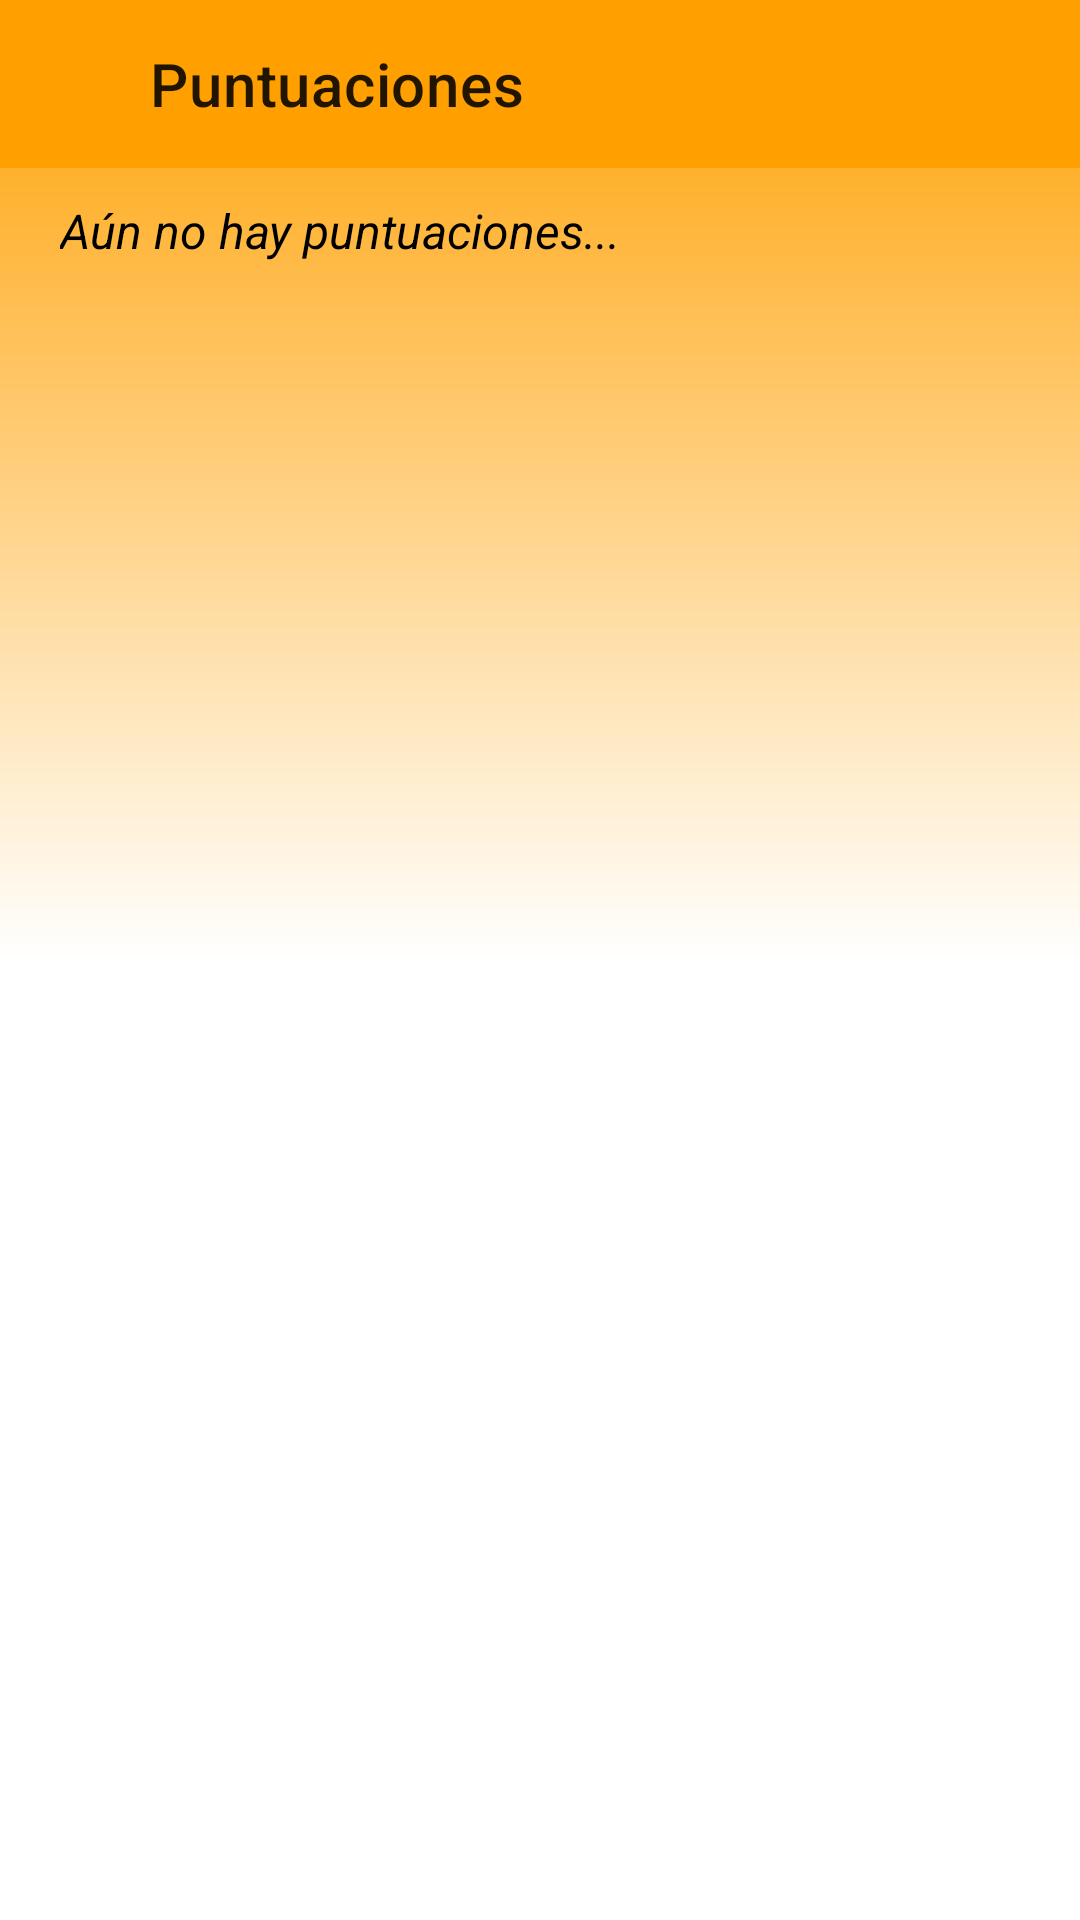

Produce the Android XML layout that renders to this screen, including the resource entries it uses.
<!-- AndroidManifest.xml: application theme Theme.Quiz -->
<!-- res/layout/activity_puntuaciones.xml -->
<?xml version="1.0" encoding="utf-8"?>
<androidx.coordinatorlayout.widget.CoordinatorLayout xmlns:android="http://schemas.android.com/apk/res/android"
    xmlns:app="http://schemas.android.com/apk/res-auto"
    xmlns:tools="http://schemas.android.com/tools"
    android:layout_width="match_parent"
    android:layout_height="match_parent"
    tools:context=".activities.PuntuacionesActivity"
    android:background="@drawable/fondo_degradado_quiz">

    <androidx.appcompat.widget.Toolbar
        android:layout_width="match_parent"
        android:layout_height="?attr/actionBarSize"
        app:title="@string/puntuaciones"
        app:titleMarginStart="50dp"
        android:background="@color/amber_700">
    </androidx.appcompat.widget.Toolbar>

    <ImageView
        android:id="@+id/ivAtras"
        android:layout_width="?attr/actionBarSize"
        android:layout_height="?attr/actionBarSize"
        android:layout_gravity="start|top"
        android:src="@drawable/ic_flecha_atras"
        android:padding="15dp"
        android:importantForAccessibility="no"/>

    <ScrollView
        android:layout_width="match_parent"
        android:layout_height="match_parent"
        android:layout_marginTop="?attr/actionBarSize"
        android:padding="10dp">

        <androidx.recyclerview.widget.RecyclerView
            android:id="@+id/recyclerView"
            android:layout_width="match_parent"
            android:layout_height="wrap_content">

        </androidx.recyclerview.widget.RecyclerView>

    </ScrollView>

    <TextView
        android:id="@+id/tvNohay"
        android:layout_width="match_parent"
        android:layout_height="wrap_content"
        android:layout_marginTop="?attr/actionBarSize"
        android:layout_marginStart="10dp"
        android:padding="10dp"
        android:text="Aún no hay puntuaciones..."
        android:textStyle="italic"
        android:textSize="16sp"
        android:textColor="@color/black"
        android:visibility="visible"/>

</androidx.coordinatorlayout.widget.CoordinatorLayout>
<!-- resources referenced by this layout -->
<resources>
  <color name="amber_700">#FFffa000</color>
  <color name="black">#FF000000</color>
  <!-- drawable fondo_degradado_quiz (drawable) -->
  <?xml version="1.0" encoding="utf-8"?>
  <shape xmlns:android="http://schemas.android.com/apk/res/android"
      android:shape="rectangle">
      <gradient
          android:angle="270"
          android:startColor="@color/amber_700"
          android:centerColor="@color/white"
          android:endColor="@color/white"/>
  </shape>
  <string name="puntuaciones">Puntuaciones</string>
  <style name="Theme.Quiz" parent="Theme.MaterialComponents.DayNight.NoActionBar">
          
          <item name="colorPrimary">@color/amber_500</item>
          <item name="colorPrimaryVariant">@color/amber_700</item>
          <item name="colorOnPrimary">@color/black</item>
          
          <item name="colorSecondary">@color/teal_200</item>
          <item name="colorSecondaryVariant">@color/teal_700</item>
          <item name="colorOnSecondary">@color/black</item>
          
          <item name="android:statusBarColor" tools:targetApi="l">?attr/colorPrimaryVariant</item>
          
      </style>
  <color name="white">#FFFFFFFF</color>
  <color name="amber_500">#FFffc107</color>
  <color name="teal_200">#FF03DAC5</color>
  <color name="teal_700">#FF018786</color>
</resources>
